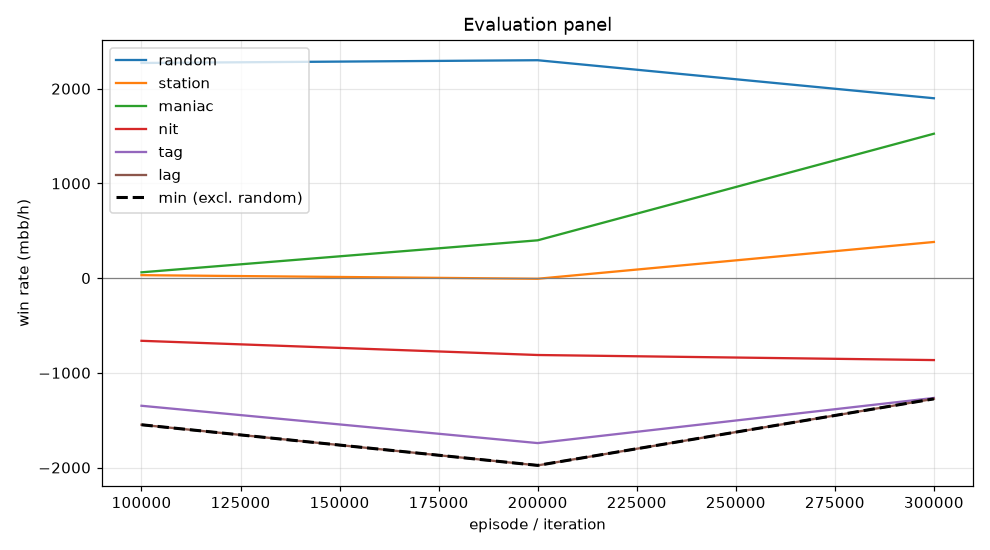

The data file committed next to this chart (first rows):
episode, min, mean, random_mean, random_se, station_mean, station_se, maniac_mean, maniac_se, nit_mean, nit_se, tag_mean, tag_se, lag_mean, lag_se, act_call, act_raise, act_fold, act_check
99999, -1548, -693.3, 2272, 116.1, 31.0, 34.08, 61.0, 42.77, -662.0, 131.6, -1348, 153.2, -1548, 161.6, 0.1404, 0.6865, 0.0, 0.1731
199999, -1978, -827.9, 2300, 114.7, -7.0, 40.99, 399.0, 116.5, -812.0, 131.6, -1742, 150.6, -1978, 159.5, 0.1851, 0.6313, 0.0006173, 0.1829
299999, -1275, -300.0, 1899, 115.7, 381.5, 74.41, 1524, 284.7, -865.5, 116.3, -1266, 149.2, -1275, 169, 0.2096, 0.5748, 0.04678, 0.1688
